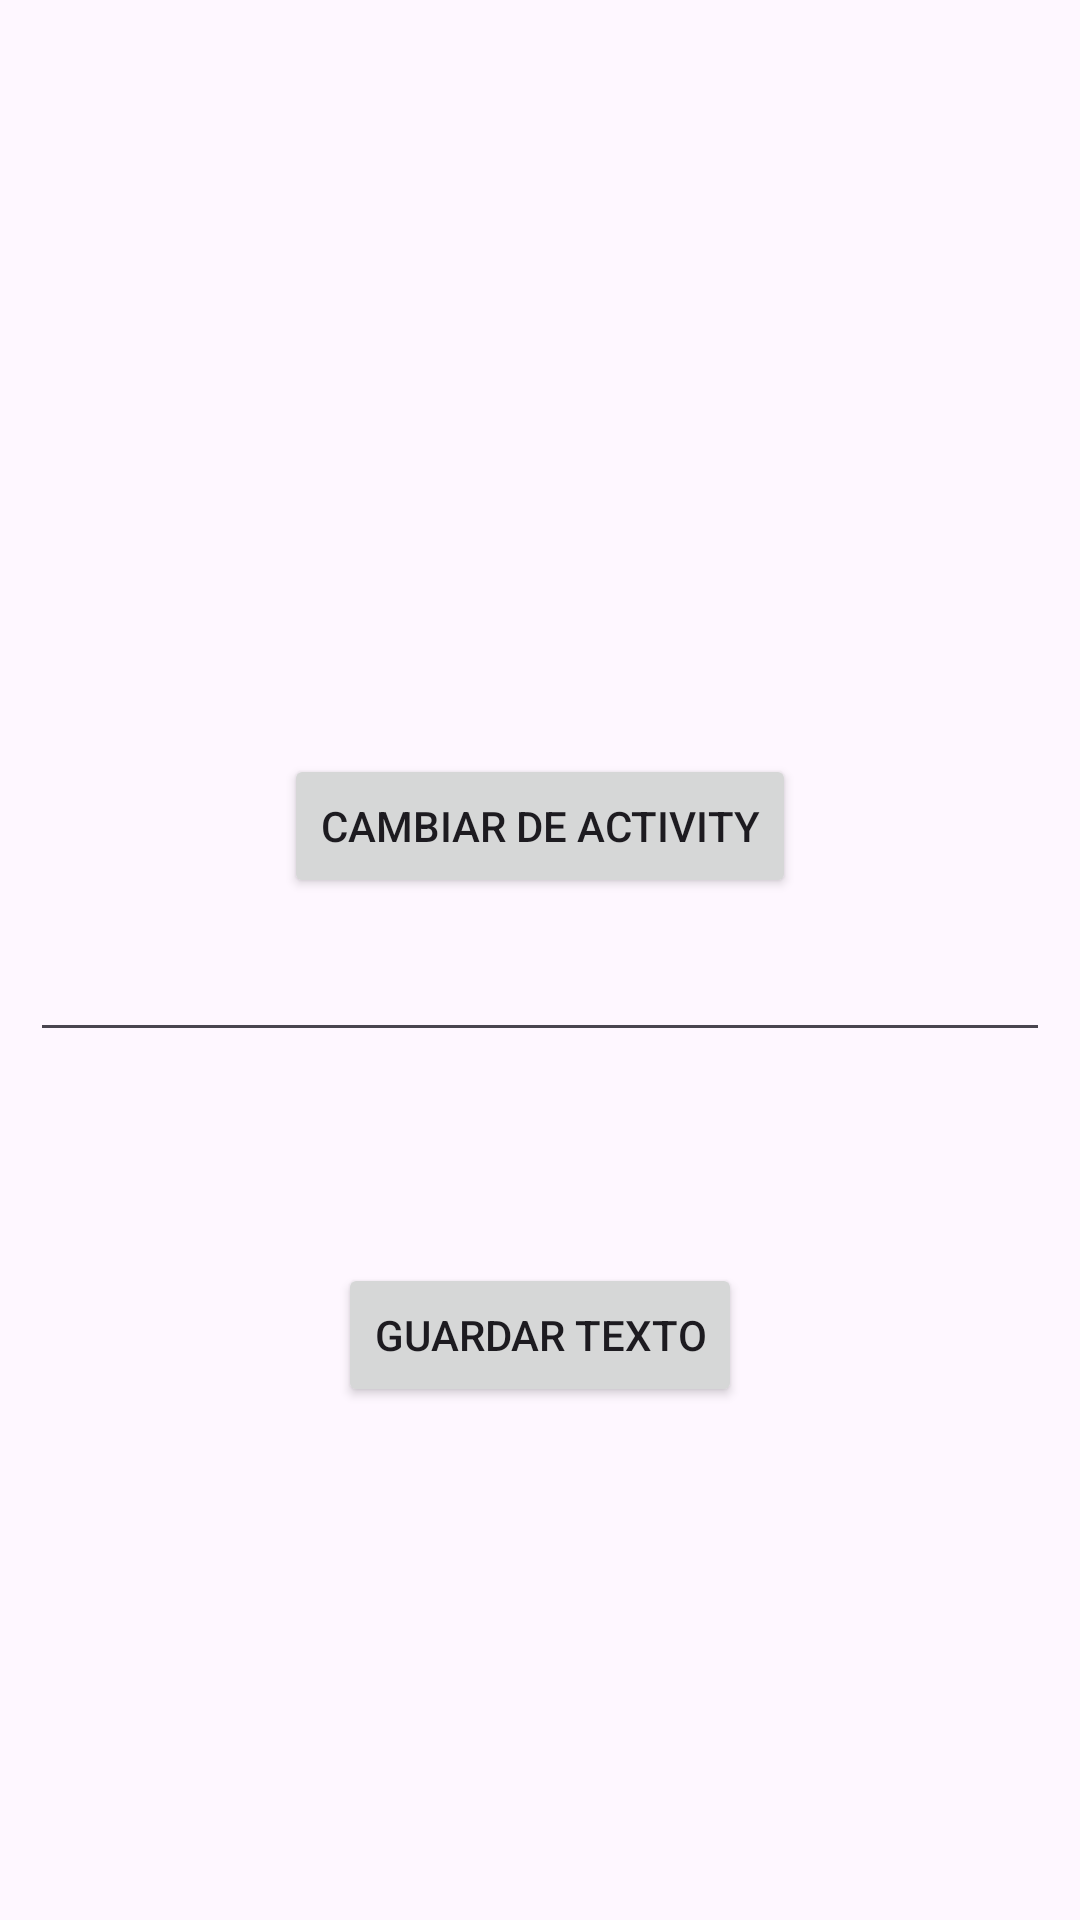

Produce the Android XML layout that renders to this screen, including the resource entries it uses.
<!-- AndroidManifest.xml: application theme Theme.MyApplication -->
<!-- res/layout/activity_interaccion_de_vistas.xml -->
<?xml version="1.0" encoding="utf-8"?>
<LinearLayout xmlns:android="http://schemas.android.com/apk/res/android"
    xmlns:app="http://schemas.android.com/apk/res-auto"
    xmlns:tools="http://schemas.android.com/tools"
    android:id="@+id/main"
    android:orientation="vertical"
    android:gravity="center"
    android:layout_width="match_parent"
    android:layout_height="match_parent"
    tools:context=".InteraccionDeVistasActivity">

    <TextView
        android:id="@+id/text_view_interaccion_ejemplo"
        android:layout_width="match_parent"
        android:layout_height="wrap_content"
        android:layout_margin="20dp"
        android:textSize="30sp"/>

    <Button
        android:id="@+id/button_interaccion_ejemplo"
        android:layout_width="wrap_content"
        android:layout_height="wrap_content"
        android:text="@string/cambiar_de_activity"/>

    <EditText
        android:id="@+id/edit_ejempli_clases"
        android:layout_width="match_parent"
        android:layout_height="wrap_content"
        android:layout_margin="10dp"/>

    <TextView
        android:id="@+id/text_view_ejemplo_de_clases"
        android:layout_width="match_parent"
        android:layout_height="wrap_content"
        android:layout_margin="10dp"
        android:textSize="30sp"/>

    <Button
        android:id="@+id/button_ejemplo_clases"
        android:layout_width="wrap_content"
        android:layout_height="wrap_content"
        android:text="@string/guardar_texto"/>

</LinearLayout>
<!-- resources referenced by this layout -->
<resources>
  <string name="cambiar_de_activity">Cambiar de activity</string>
  <string name="guardar_texto">Guardar Texto</string>
  <style name="Theme.MyApplication" parent="Base.Theme.MyApplication">
  
      </style>
  <style name="Base.Theme.MyApplication" parent="Theme.Material3.DayNight.NoActionBar">
          
          
      </style>
</resources>
